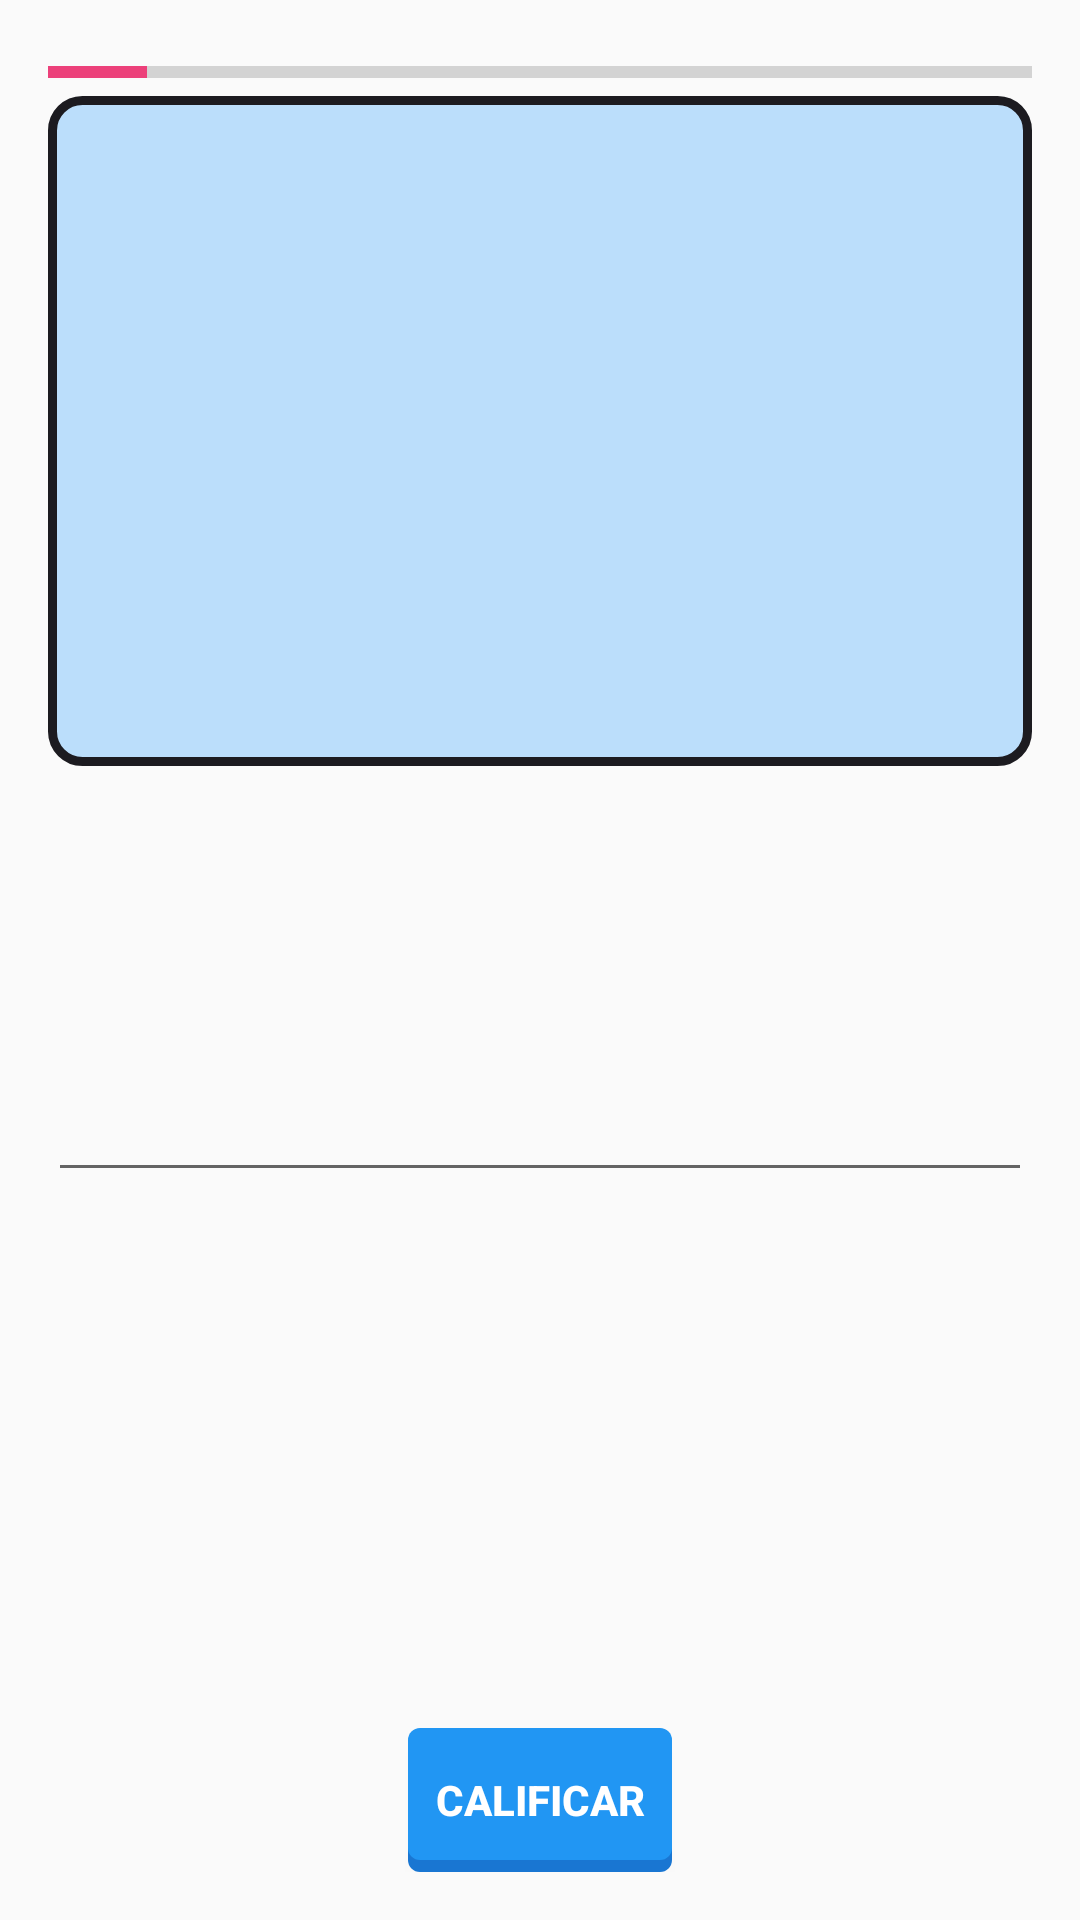

Android layout source for this screen:
<!-- AndroidManifest.xml: application theme AppTheme -->
<!-- res/layout/activity_play_escritura.xml -->
<?xml version="1.0" encoding="utf-8"?>
<RelativeLayout xmlns:android="http://schemas.android.com/apk/res/android"
    xmlns:tools="http://schemas.android.com/tools"
    android:id="@+id/activity_play_contexto"
    android:layout_width="match_parent"
    android:layout_height="match_parent"
    android:paddingBottom="@dimen/activity_vertical_margin"
    android:paddingLeft="@dimen/activity_horizontal_margin"
    android:paddingRight="@dimen/activity_horizontal_margin"
    android:paddingTop="@dimen/activity_vertical_margin"
    tools:context="com.example.edward.orthography.PlayContexto">

    <Button
        android:text="Calificar"
        android:layout_width="wrap_content"
        android:layout_height="wrap_content"
        android:id="@+id/btnEscritura"
        android:background="@drawable/bk_boton_juego"
        tools:ignore="HardcodedText,ObsoleteLayoutParam"
        android:textColor="@color/blanco"
        android:textStyle="normal|bold"
        android:layout_alignParentBottom="true"
        android:layout_centerHorizontal="true" />

    <LinearLayout
        android:orientation="vertical"
        android:layout_width="match_parent"
        android:layout_height="match_parent"
        android:layout_below="@+id/txtEscritura"
        android:layout_alignParentLeft="true"
        android:layout_alignParentStart="true"
        android:weightSum="1"
        tools:ignore="NotSibling,UselessParent"
        android:layout_above="@+id/btnEscritura">

        <ProgressBar
            style="?android:attr/progressBarStyleHorizontal"
            android:layout_width="match_parent"
            android:layout_height="wrap_content"
            android:id="@+id/progressBar3"
            android:layout_alignParentTop="true"
            android:layout_alignParentLeft="true"
            android:layout_alignParentStart="true"
            android:layout_alignParentRight="true"
            android:layout_alignParentEnd="true"
            tools:ignore="ObsoleteLayoutParam"
            android:progress="10"/>

        <TextView
            android:layout_width="match_parent"
            android:layout_height="wrap_content"
            android:layout_below="@+id/progressBar3"
            android:layout_alignParentLeft="true"
            android:layout_alignParentStart="true"
            android:background="@drawable/draw_corner"
            android:id="@+id/txtEscritura"
            tools:ignore="HardcodedText,InefficientWeight,ObsoleteLayoutParam"
            android:layout_alignParentRight="true"
            android:layout_alignParentEnd="true"
            android:textColor="@color/blanco"
            android:textSize="18sp"
            android:layout_weight="0.46"
            android:textStyle="normal|bold" />


        <LinearLayout
            android:orientation="vertical"
            android:layout_width="match_parent"
            android:layout_height="55dp"
            android:layout_weight="0.11"
            tools:ignore="UselessLeaf"/>

        <EditText
            android:layout_width="match_parent"
            android:layout_height="wrap_content"
            android:inputType="textMultiLine"
            android:ems="10"
            android:id="@+id/txtEntradaEscritura" />


    </LinearLayout>

</RelativeLayout>
<!-- resources referenced by this layout -->
<resources>
  <color name="blanco">#ffffff</color>
  <dimen name="activity_horizontal_margin">16dp</dimen>
  <dimen name="activity_vertical_margin">16dp</dimen>
  <!-- drawable bk_boton_juego (drawable) -->
  <?xml version="1.0" encoding="utf-8"?>
  <selector xmlns:android="http://schemas.android.com/apk/res/android">
      <item android:state_pressed="true" android:drawable="@drawable/boton_presionado2" />
      <item android:state_focused="true" android:drawable="@drawable/boton_enfocado2" />
      <item android:state_enabled="false" android:drawable="@drawable/boton_deshabilitado" />
      <item android:drawable="@drawable/boton_normal2" />
  </selector>
  <!-- drawable draw_corner (drawable) -->
  <?xml version="1.0" encoding="utf-8"?>
  <shape
      xmlns:android="http://schemas.android.com/apk/res/android"
      android:shape="rectangle">
  
      
      <solid
          android:color="#bbdefb" >
      </solid>
  
      
      <stroke
          android:width="3dp"
          android:color="#1c1b20" >
      </stroke>
  
      
      <padding
          android:left="4dp"
          android:top="4dp"
          android:right="4dp"
          android:bottom="4dp"    >
      </padding>
  
      
      <corners
          android:radius="10dp"   >
      </corners>
  
  </shape>
  <style name="AppTheme" parent="Theme.AppCompat.Light.DarkActionBar">
          
  
          
          <item name="colorPrimary">@color/azul500</item>
          <item name="colorPrimaryDark">@color/azul700</item>
          <item name="colorAccent">@color/rosa500</item>
  
      </style>
  <!-- drawable boton_presionado2 (drawable) -->
  <?xml version="1.0" encoding="utf-8"?>
  <layer-list xmlns:android="http://schemas.android.com/apk/res/android">
      
      <item android:top="4dp">
          <shape>
              <solid android:color="@color/colorAccent" />
              <corners android:radius="4dip" />
          </shape>
      </item>
      
      <item android:bottom="4dp">
          <shape>
              <solid android:color="@color/rosa500" />
              <corners android:radius="4dip" />
          </shape>
      </item>
  </layer-list>
  <!-- drawable boton_enfocado2 (drawable) -->
  <?xml version="1.0" encoding="utf-8"?>
  <layer-list xmlns:android="http://schemas.android.com/apk/res/android">
      
      <item android:top="4dp">
          <shape>
              <solid android:color="@color/azul500" />
              <corners android:radius="4dip" />
          </shape>
      </item>
      
      <item android:bottom="4dp">
          <shape>
              <solid android:color="@color/azul100" />
              <corners android:radius="4dip" />
          </shape>
      </item>
  </layer-list>
  <!-- drawable boton_deshabilitado (drawable) -->
  <?xml version="1.0" encoding="utf-8"?>
  <layer-list xmlns:android="http://schemas.android.com/apk/res/android">
      
      <item android:top="4dp">
          <shape>
              <solid android:color="#a19592" />
              <corners android:radius="4dip" />
          </shape>
      </item>
      
      <item android:bottom="4dp">
          <shape>
              <solid android:color="#cac6c5" />
              <corners android:radius="4dip" />
          </shape>
      </item>
  </layer-list>
  <!-- drawable boton_normal2 (drawable) -->
  <?xml version="1.0" encoding="utf-8"?>
  <layer-list xmlns:android="http://schemas.android.com/apk/res/android">
      
      <item android:top="4dp">
          <shape>
              <solid android:color="@color/azul700" />
              <corners android:radius="4dip" />
          </shape>
      </item>
      
      <item android:bottom="4dp">
          <shape>
              <solid android:color="@color/azul500" />
              <corners android:radius="4dip" />
          </shape>
      </item>
  </layer-list>
  <color name="azul500">#2196f3</color>
  <color name="azul700">#1976d2</color>
  <color name="rosa500">#ec407a</color>
  <color name="colorAccent">#FF4081</color>
  <color name="azul100">#bbdefb</color>
</resources>
